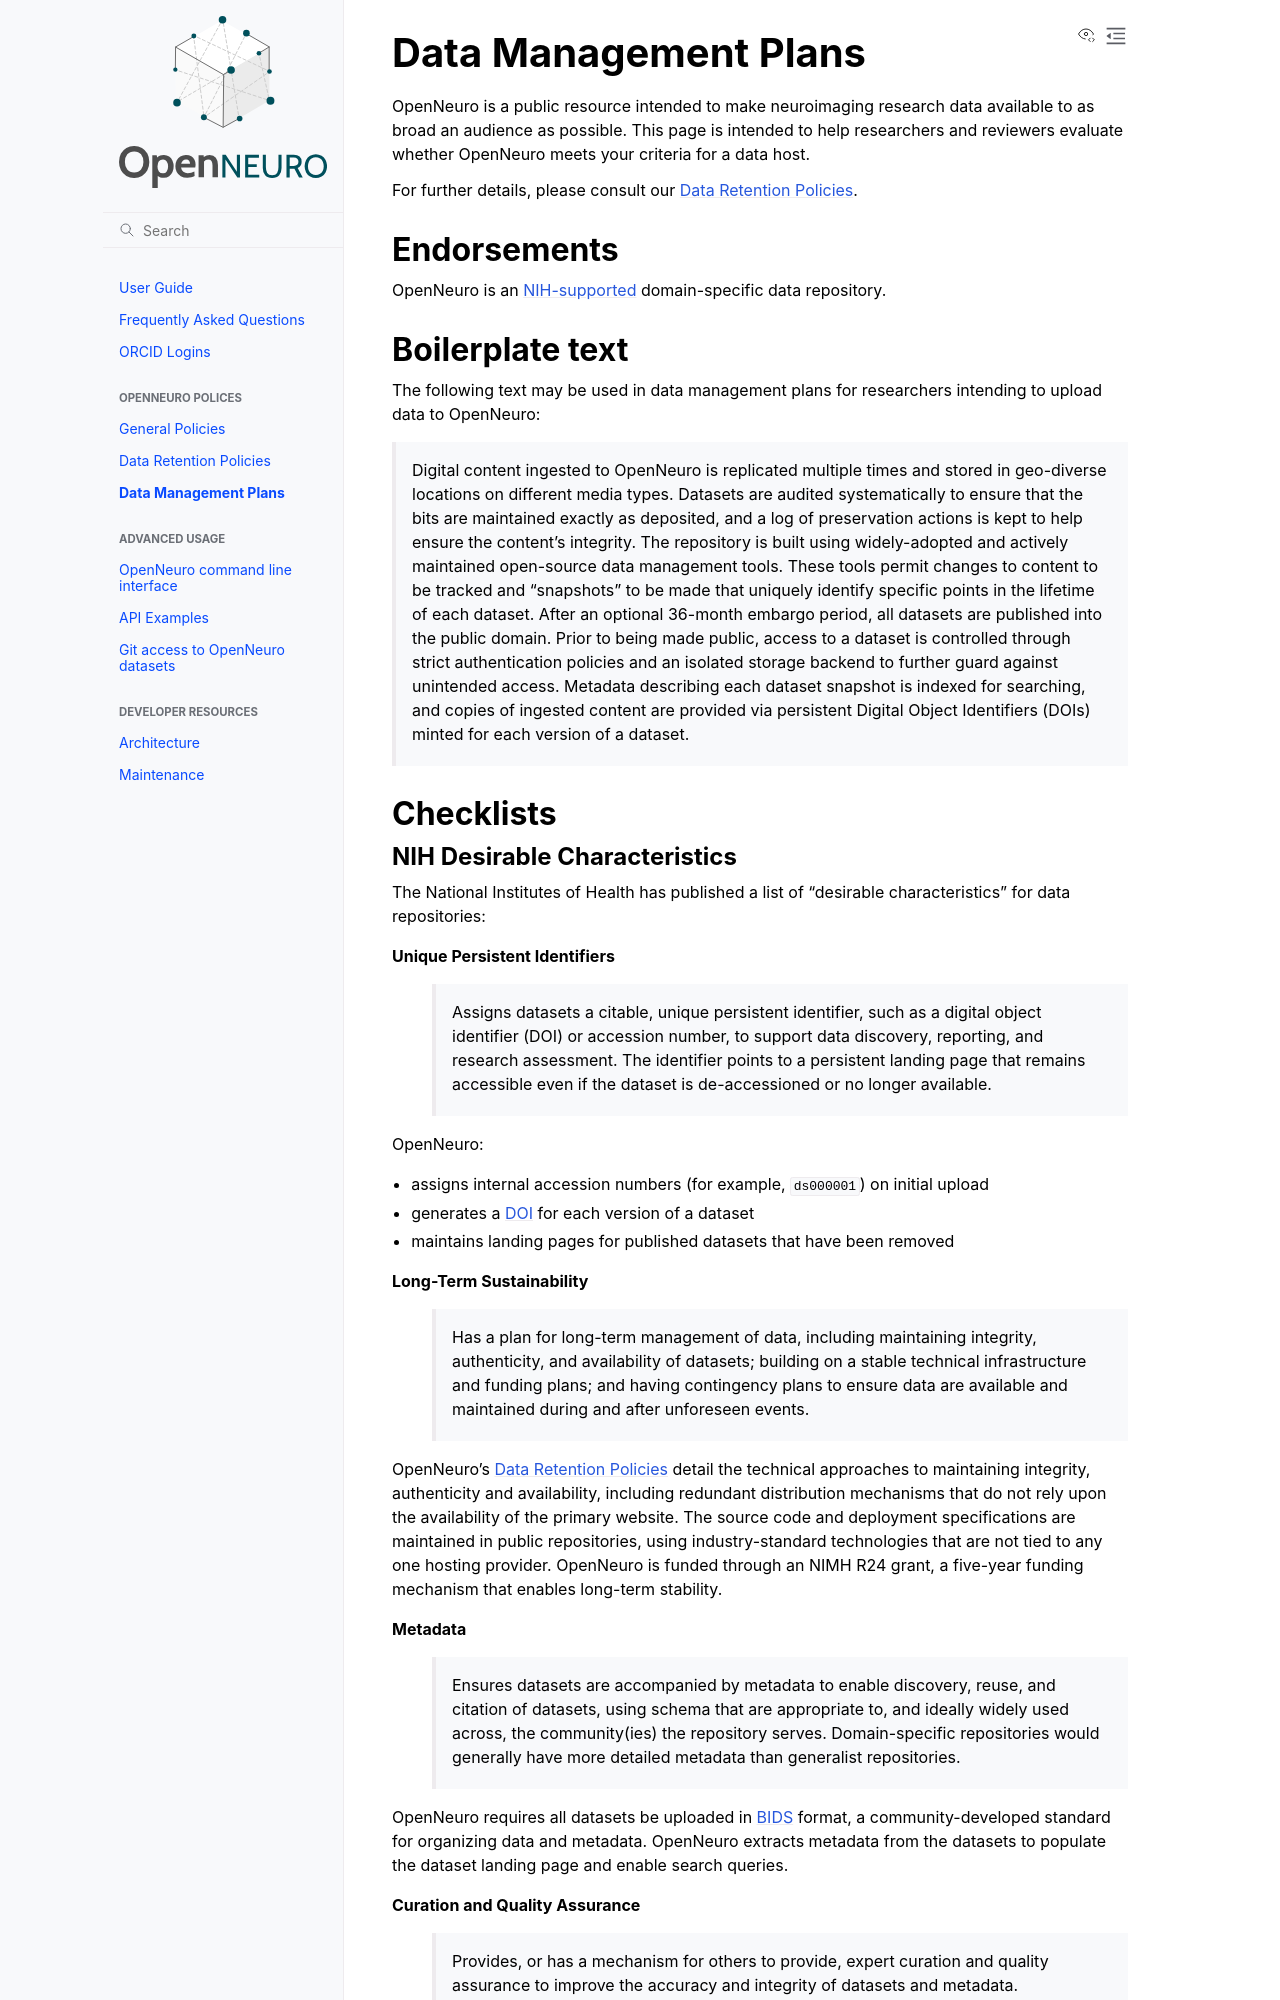

repository: OpenNeuroOrg/openneuro · page: policy/data_management_plans.html · generator: sphinx

# Data Management Plans

OpenNeuro is a public resource intended to make neuroimaging research data available to as
broad an audience as possible. This page is intended to help researchers and reviewers evaluate
whether OpenNeuro meets your criteria for a data host.

For further details, please consult our [](data_retention.md).

## Endorsements

OpenNeuro is an [NIH-supported][NIHbmic] domain-specific data repository.

## Boilerplate text

The following text may be used in data management plans for researchers intending to
upload data to OpenNeuro:

> Digital content ingested to OpenNeuro is replicated multiple times and stored in
> geo-diverse locations on different media types.
> Datasets are audited systematically to ensure that the bits are maintained exactly as deposited,
> and a log of preservation actions is kept to help ensure the content's integrity.
> The repository is built using widely-adopted and actively maintained open-source data
> management tools.
> These tools permit changes to content to be tracked and "snapshots" to be made that uniquely
> identify specific points in the lifetime of each dataset.
> After an optional 36-month embargo period, all datasets are published into the public domain.
> Prior to being made public, access to a dataset is controlled through strict authentication
> policies and an isolated storage backend to further guard against unintended access.
> Metadata describing each dataset snapshot is indexed for searching,
> and copies of ingested content are provided via persistent Digital Object Identifiers (DOIs)
> minted for each version of a dataset.

## Checklists
